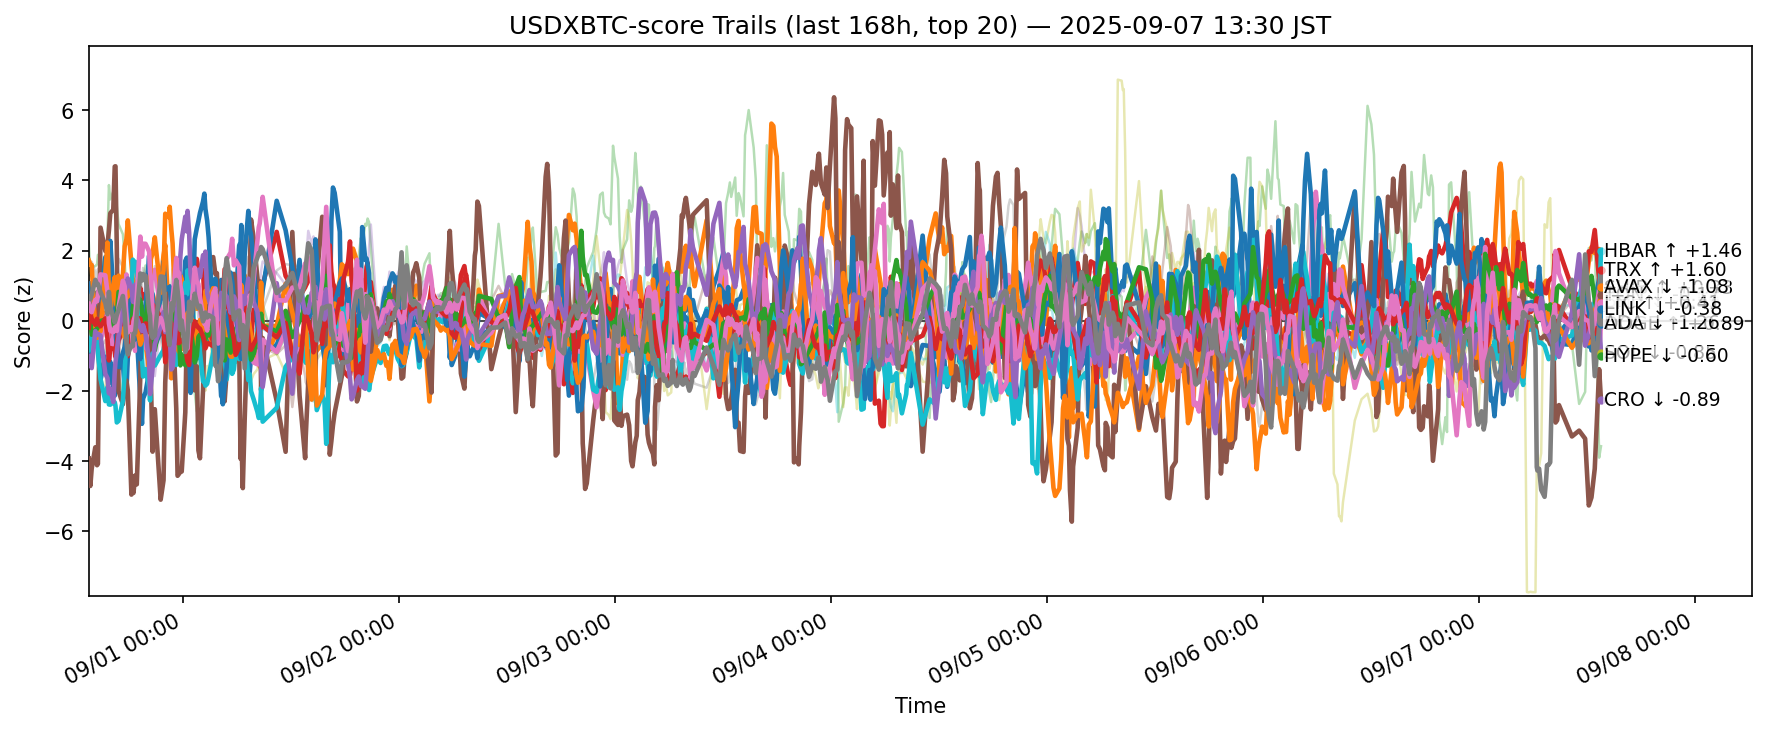

The table this chart was drawn from, first rows:
ts, side, symbol, score
2025-08-31 04:32:20.609653+00:00, usdxbtc, ADA, -1.095
2025-08-31 04:32:20.609653+00:00, usdxbtc, AVAX, -0.1348
2025-08-31 04:32:20.609653+00:00, usdxbtc, BCH, 2.23
2025-08-31 04:32:20.609653+00:00, usdxbtc, BNB, -0.6745
2025-08-31 04:32:20.609653+00:00, usdxbtc, BTC, -0.9623
2025-08-31 04:32:20.609653+00:00, usdxbtc, CRO, -3.92
2025-08-31 04:32:20.609653+00:00, usdxbtc, DOGE, -0.2653
2025-08-31 04:32:20.609653+00:00, usdxbtc, ETH, 1.721
2025-08-31 04:32:20.609653+00:00, usdxbtc, HBAR, -0.8355
2025-08-31 04:32:20.609653+00:00, usdxbtc, HYPE, 1.066
2025-08-31 04:32:20.609653+00:00, usdxbtc, LINK, 1.726
2025-08-31 04:32:20.609653+00:00, usdxbtc, LTC, -0.1585
2025-08-31 04:32:20.609653+00:00, usdxbtc, SHIB, -0.1956
2025-08-31 04:32:20.609653+00:00, usdxbtc, SOL, -1.236
2025-08-31 04:32:20.609653+00:00, usdxbtc, SUI, -1.147
2025-08-31 04:32:20.609653+00:00, usdxbtc, TON, 0.5076
2025-08-31 04:32:20.609653+00:00, usdxbtc, TRX, 0.6715
2025-08-31 04:32:20.609653+00:00, usdxbtc, UNI, 1.43
2025-08-31 04:32:20.609653+00:00, usdxbtc, XLM, -0.07209
2025-08-31 04:32:20.609653+00:00, usdxbtc, XRP, 0.6543
2025-08-31 04:42:36.072184+00:00, usdxbtc, ADA, -0.4326
2025-08-31 04:42:36.072184+00:00, usdxbtc, AVAX, 0.275
2025-08-31 04:42:36.072184+00:00, usdxbtc, BCH, 1.297
2025-08-31 04:42:36.072184+00:00, usdxbtc, BNB, -0.2638
2025-08-31 04:42:36.072184+00:00, usdxbtc, BTC, -0.4243
2025-08-31 04:42:36.072184+00:00, usdxbtc, CRO, -4.703
2025-08-31 04:42:36.072184+00:00, usdxbtc, DOGE, -0.6881
2025-08-31 04:42:36.072184+00:00, usdxbtc, ETH, 1.692
2025-08-31 04:42:36.072184+00:00, usdxbtc, HBAR, -0.5655
2025-08-31 04:42:36.072184+00:00, usdxbtc, HYPE, 0.05427
2025-08-31 04:42:36.072184+00:00, usdxbtc, LINK, 1.606
2025-08-31 04:42:36.072184+00:00, usdxbtc, LTC, -0.0335
2025-08-31 04:42:36.072184+00:00, usdxbtc, SHIB, 0.1976
2025-08-31 04:42:36.072184+00:00, usdxbtc, SOL, -0.9933
2025-08-31 04:42:36.072184+00:00, usdxbtc, SUI, -0.5268
2025-08-31 04:42:36.072184+00:00, usdxbtc, TON, 0.2828
2025-08-31 04:42:36.072184+00:00, usdxbtc, TRX, 0.6192
2025-08-31 04:42:36.072184+00:00, usdxbtc, UNI, 1.476
2025-08-31 04:42:36.072184+00:00, usdxbtc, XLM, 0.0949
2025-08-31 04:42:36.072184+00:00, usdxbtc, XRP, 0.575
2025-08-31 04:51:41.685945+00:00, usdxbtc, ADA, -0.1761
2025-08-31 04:51:41.685945+00:00, usdxbtc, AVAX, 0.1177
2025-08-31 04:51:41.685945+00:00, usdxbtc, BCH, 1.544
2025-08-31 04:51:41.685945+00:00, usdxbtc, BNB, -0.2829
2025-08-31 04:51:41.685945+00:00, usdxbtc, BTC, -0.5696
2025-08-31 04:51:41.685945+00:00, usdxbtc, CRO, -4.208
2025-08-31 04:51:41.685945+00:00, usdxbtc, DOGE, -0.7674
2025-08-31 04:51:41.685945+00:00, usdxbtc, ETH, 1.681
2025-08-31 04:51:41.685945+00:00, usdxbtc, HBAR, -0.4341
2025-08-31 04:51:41.685945+00:00, usdxbtc, HYPE, -0.1515
2025-08-31 04:51:41.685945+00:00, usdxbtc, LINK, 1.591
2025-08-31 04:51:41.685945+00:00, usdxbtc, LTC, -0.3941
2025-08-31 04:51:41.685945+00:00, usdxbtc, SHIB, 0.0635
2025-08-31 04:51:41.685945+00:00, usdxbtc, SOL, -1.345
2025-08-31 04:51:41.685945+00:00, usdxbtc, SUI, -0.6635
2025-08-31 04:51:41.685945+00:00, usdxbtc, TON, 0.2476
2025-08-31 04:51:41.685945+00:00, usdxbtc, TRX, 0.7514
2025-08-31 04:51:41.685945+00:00, usdxbtc, UNI, 1.714
2025-08-31 04:51:41.685945+00:00, usdxbtc, XLM, 0.07976
2025-08-31 04:51:41.685945+00:00, usdxbtc, XRP, 0.7266
... 12,660 more rows
